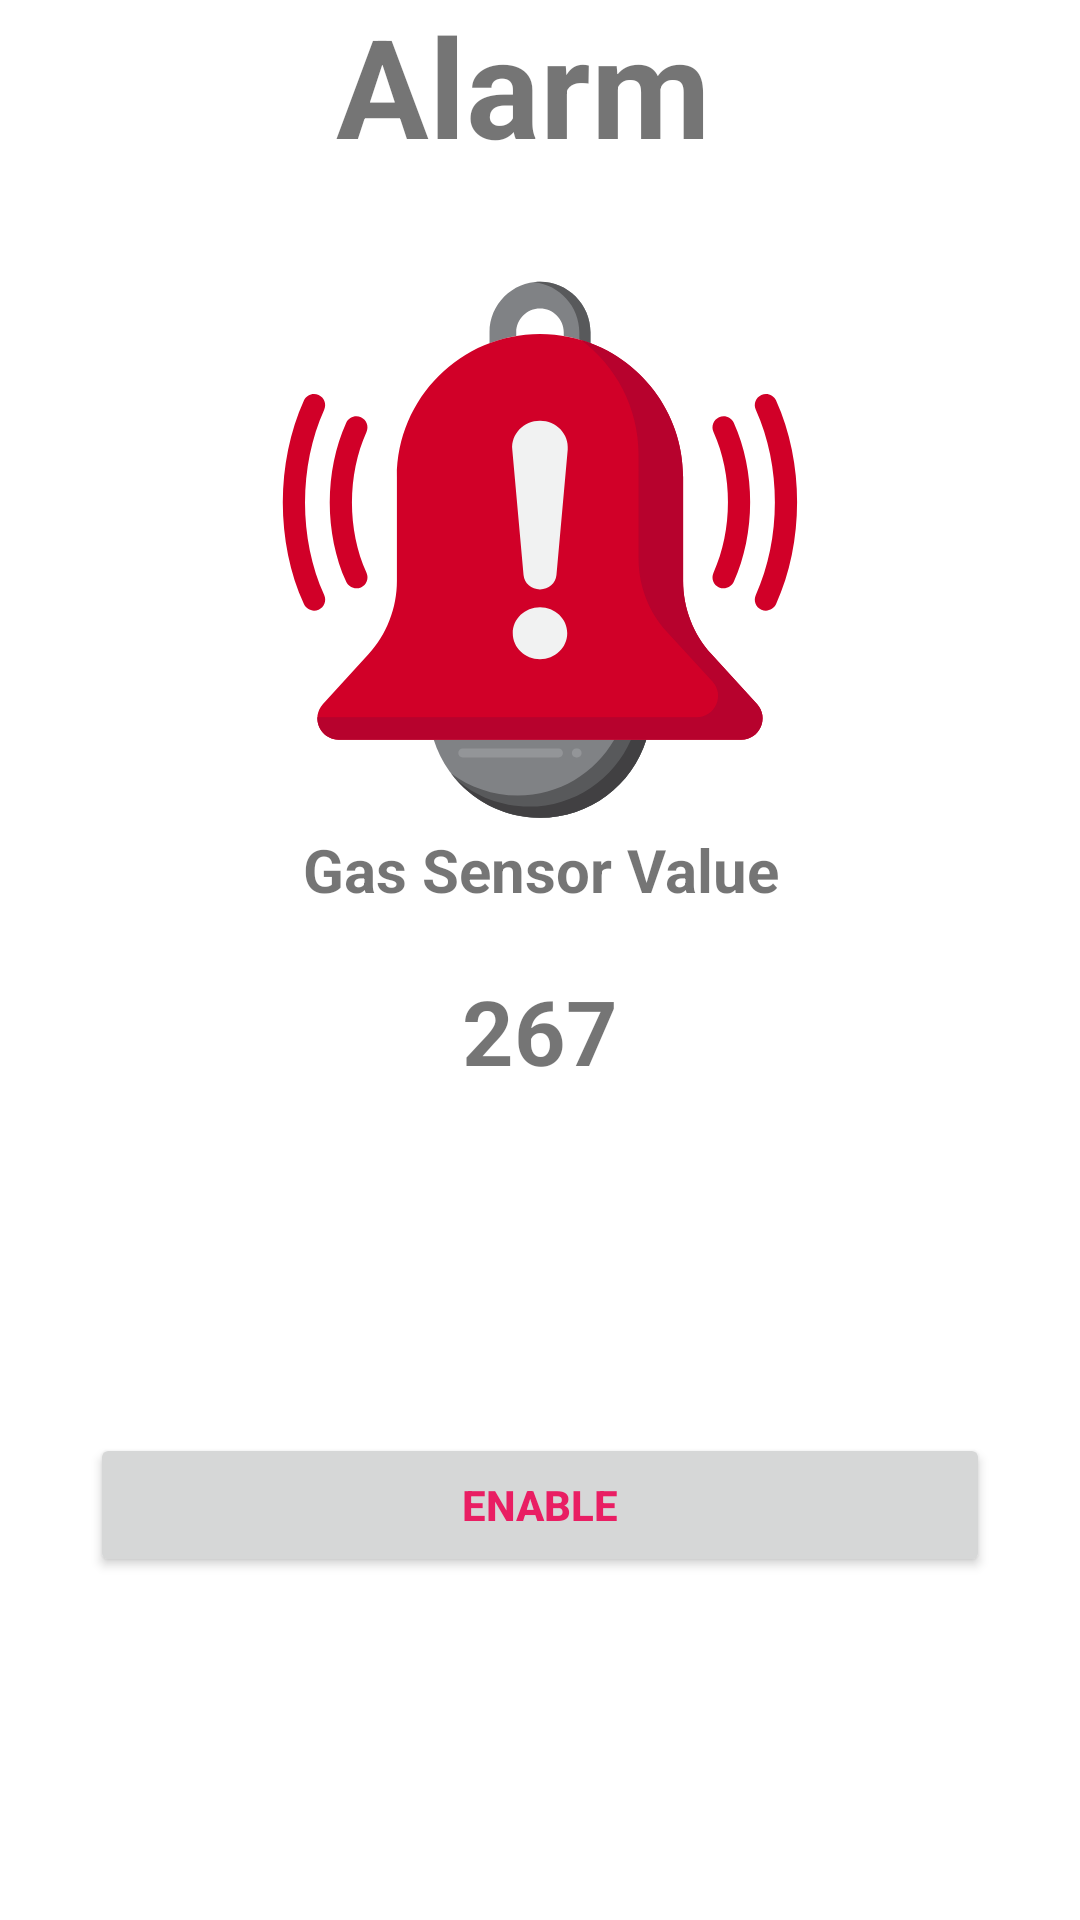

Layout XML and referenced resources for this Android screen:
<!-- AndroidManifest.xml: application theme Theme.Home -->
<!-- res/layout/activity_gas_alarm.xml -->
<?xml version="1.0" encoding="utf-8"?>
<LinearLayout xmlns:android="http://schemas.android.com/apk/res/android"
    android:orientation="vertical"
    android:layout_width="match_parent"
    android:layout_height="match_parent">

    <LinearLayout
        android:layout_width="match_parent"
        android:layout_height="0dp"
        android:layout_weight="1"
        android:gravity="center"
        android:orientation="vertical">

        <TextView
            android:text="Alarm "
            android:textStyle="bold"
            android:layout_width="match_parent"
            android:layout_height="wrap_content"
            android:gravity="center"
            android:textSize="46sp"
            android:layout_marginBottom="30dp"/>
        <ImageView
            android:layout_width="wrap_content"
            android:layout_height="190dp"
            android:src="@drawable/ic_alarm" />

    </LinearLayout>
    <TextView
        android:text="Gas Sensor Value"
        android:textStyle="bold"
        android:layout_width="match_parent"
        android:layout_height="wrap_content"
        android:gravity="center"
        android:textSize="20dp"
        android:layout_marginBottom="20dp"/>
    <TextView
        android:id="@+id/GasValue"
        android:text="267"
        android:textStyle="bold"
        android:layout_width="match_parent"
        android:layout_height="wrap_content"
        android:gravity="center"
        android:textSize="30dp" />
    <LinearLayout
        android:layout_width="match_parent"
        android:layout_height="0dp"
        android:layout_weight="1"
        android:gravity="center"
        android:orientation="vertical">



       <Button
           android:id="@+id/alarmButton"
           android:onClick="setAlarmButton"
           android:layout_width="300dp"
           android:layout_height="wrap_content"
           android:text="Enable"
           android:textColor="@color/close"
           android:textStyle="bold"
           />


        </LinearLayout>


    </LinearLayout>
<!-- resources referenced by this layout -->
<resources>
  <color name="close">#E91E63</color>
  <!-- drawable ic_alarm: vector/xml drawable (drawable, 4348 chars, omitted) -->
  <style name="Theme.Home" parent="Theme.MaterialComponents.DayNight.NoActionBar">
          
          <item name="colorPrimary">@color/purple_500</item>
          <item name="colorPrimaryVariant">@color/purple_700</item>
          <item name="colorOnPrimary">@color/white</item>
          
          <item name="colorSecondary">@color/teal_200</item>
          <item name="colorSecondaryVariant">@color/teal_700</item>
          <item name="colorOnSecondary">@color/black</item>
          
          <item name="android:statusBarColor" tools:targetApi="l">?attr/colorPrimaryVariant</item>
          
      </style>
  <color name="purple_500">#0099FF</color>
  <color name="purple_700">#0099FF</color>
  <color name="white">#FFFFFFFF</color>
  <color name="teal_200"> #0099FF</color>
  <color name="teal_700">#FF018786</color>
  <color name="black">#FF000000</color>
</resources>
